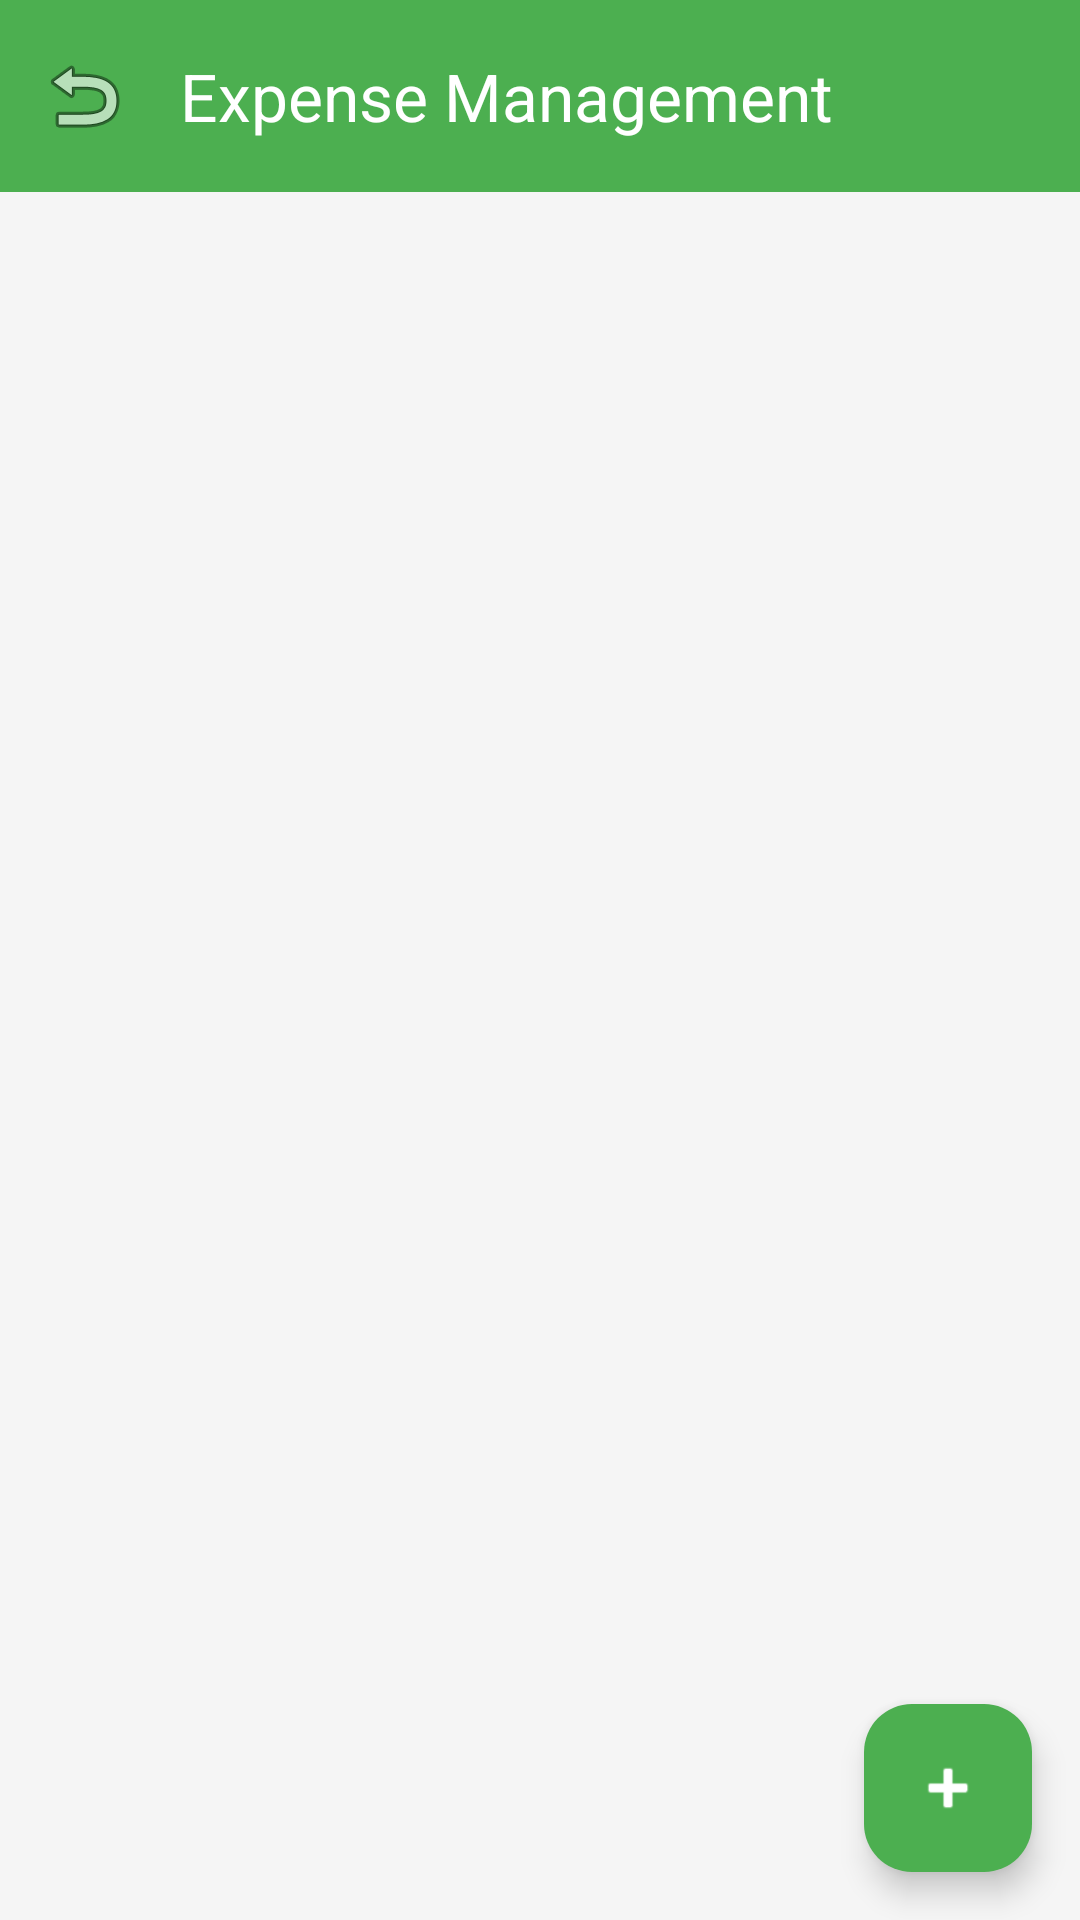

This screen was rendered from an Android layout file. Write that file and the resources it references.
<!-- AndroidManifest.xml: application theme Theme.GreenLedger -->
<!-- res/layout/activity_expense.xml -->
<?xml version="1.0" encoding="utf-8"?>
<LinearLayout xmlns:android="http://schemas.android.com/apk/res/android"
    xmlns:app="http://schemas.android.com/apk/res-auto"
    android:layout_width="match_parent"
    android:layout_height="match_parent"
    android:orientation="vertical"
    android:background="@color/background">

    <com.google.android.material.appbar.MaterialToolbar
        android:id="@+id/toolbar"
        android:layout_width="match_parent"
        android:layout_height="?attr/actionBarSize"
        android:background="@color/primary"
        android:elevation="4dp"
        app:title="@string/expense_title"
        app:titleTextColor="@color/white"
        app:navigationIcon="@android:drawable/ic_menu_revert" />

    <androidx.recyclerview.widget.RecyclerView
        android:id="@+id/expenseRecyclerView"
        android:layout_width="match_parent"
        android:layout_height="0dp"
        android:layout_weight="1"
        android:padding="8dp" />

    <com.google.android.material.floatingactionbutton.FloatingActionButton
        android:id="@+id/addExpenseFab"
        android:layout_width="wrap_content"
        android:layout_height="wrap_content"
        android:layout_gravity="end|bottom"
        android:layout_margin="16dp"
        android:src="@android:drawable/ic_input_add"
        android:contentDescription="@string/add_expense"
        app:tint="@color/white"
        app:backgroundTint="@color/primary" />

</LinearLayout>
<!-- resources referenced by this layout -->
<resources>
  <color name="background">#F5F5F5</color>
  <color name="primary">#4CAF50</color>
  <color name="white">#FFFFFFFF</color>
  <string name="add_expense">Add Expense</string>
  <string name="expense_title">Expense Management</string>
  <style name="Theme.GreenLedger" parent="Base.Theme.GreenLedger" />
  <style name="Base.Theme.GreenLedger" parent="Theme.Material3.Light.NoActionBar">
          <item name="colorPrimary">@color/primary</item>
          <item name="colorPrimaryDark">@color/primary_dark</item>
          <item name="colorAccent">@color/accent</item>
          <item name="android:statusBarColor">@color/primary_dark</item>
          <item name="android:windowBackground">@color/background</item>
      </style>
  <color name="primary_dark">#388E3C</color>
  <color name="accent">#FF9800</color>
</resources>
